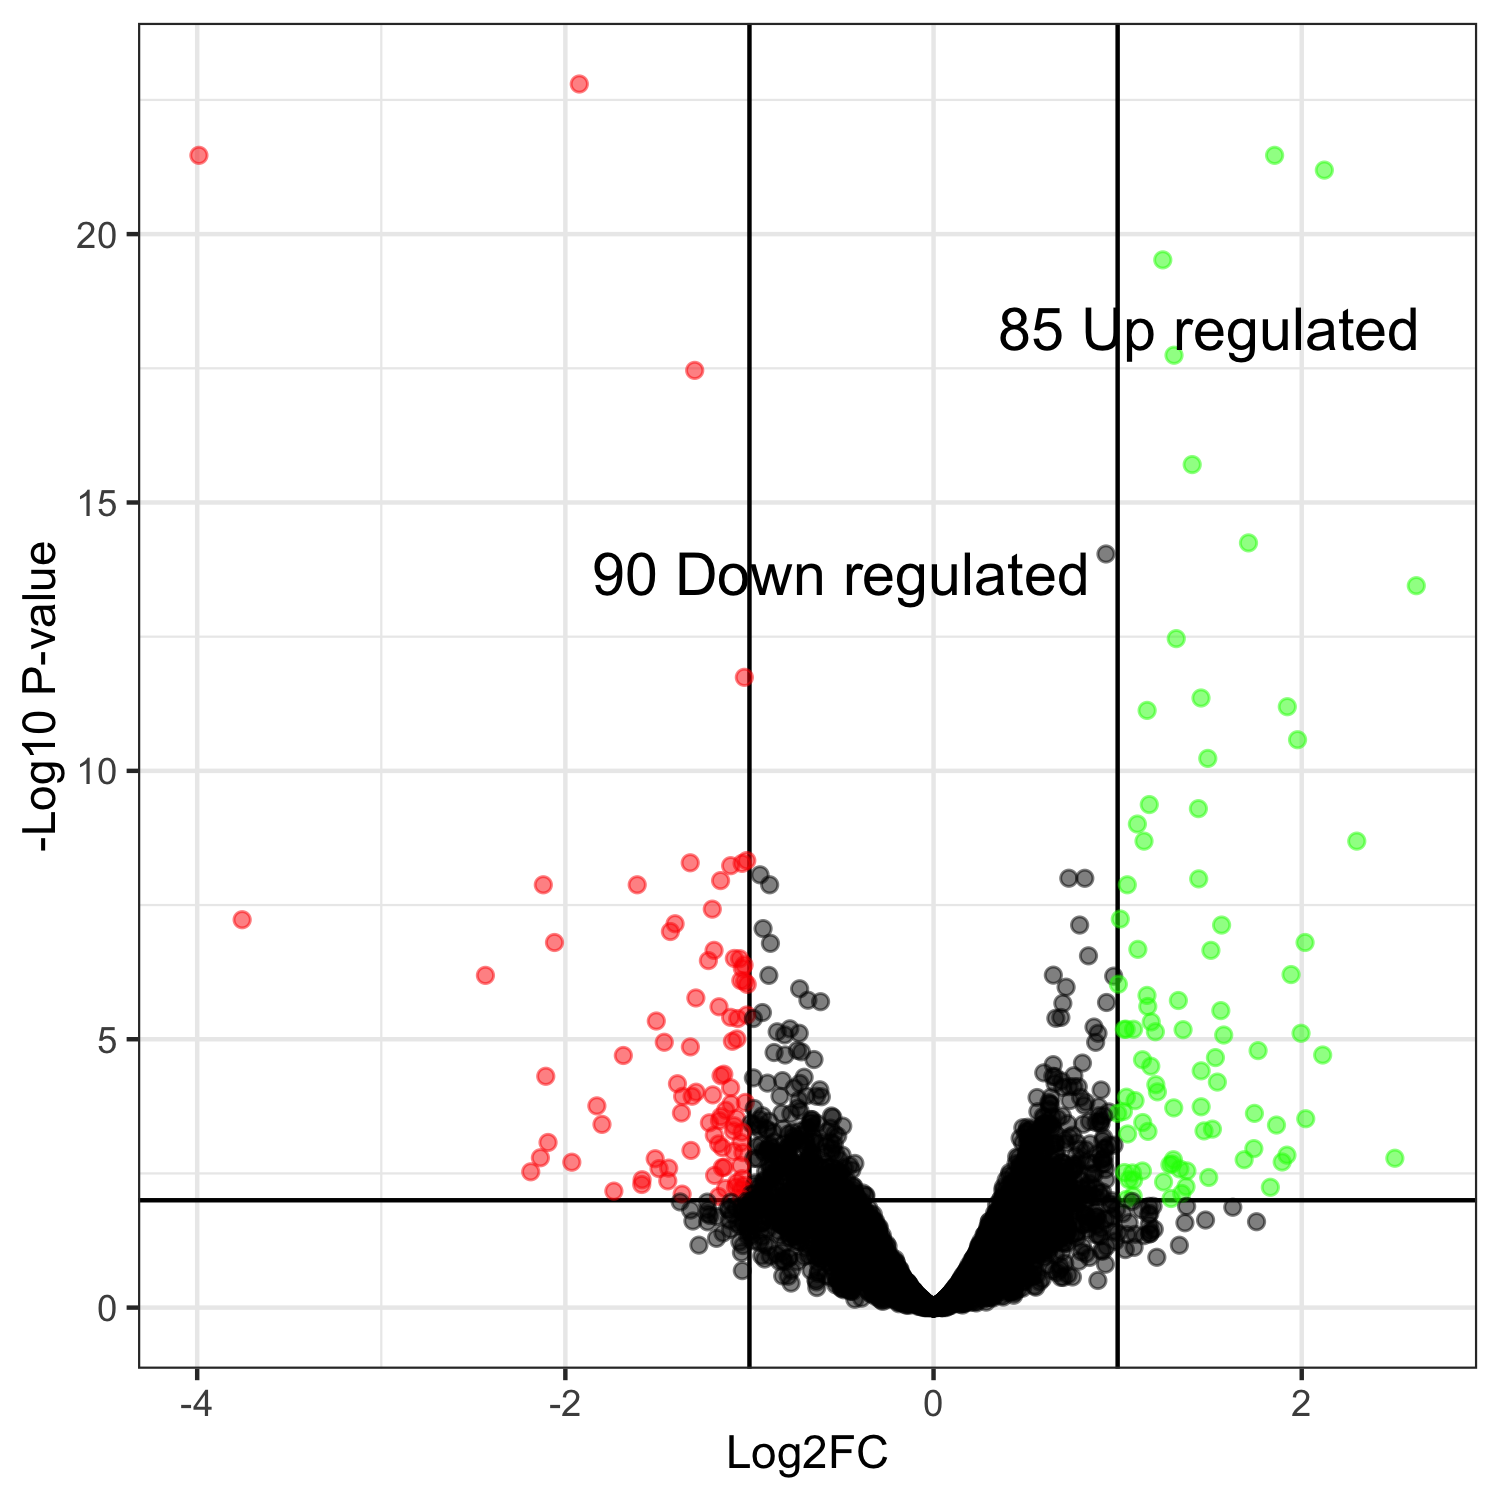

Data behind this chart, as committed beside it:
genes, logFC, logCPM, PValue, FDR
YHR092C, -1.924, 6.26, 2.77855911494818e-27, 1.59767149109521e-23
RDN5-1, -3.991, 4.454, 1.54304998400778e-25, 3.40727265863205e-22
YLR053C, 1.853, 5.253, 1.7777074740689e-25, 3.40727265863205e-22
YJR094C, 2.123, 6.406, 4.4671595713957e-25, 6.42154188388132e-22
YBR001C, 1.245, 7.695, 2.62575062149297e-23, 3.01961321471692e-20
YCL025C, 1.306, 6.038, 1.88297681703324e-21, 1.80451944965685e-18
YLL055W, -1.297, 6.738, 4.21115698070806e-21, 3.45916466272448e-18
YLR136C, 1.405, 5.702, 2.73659208595535e-19, 1.96692556178041e-16
YPL265W, 1.711, 4.9, 8.85633936245456e-18, 5.65821681490152e-15
YDR508C, 0.9367, 6.477, 1.58343124908376e-17, 9.10472968223164e-15
YPL187W, 2.622, 4.975, 6.7888660147243e-17, 3.5487254167877e-14
YNL270C, 1.318, 5.121, 7.1772880716618e-16, 3.43911720100461e-13
YDR248C, -1.028, 6.395, 4.09000057901769e-15, 1.80903871764244e-12
YGR059W, 1.453, 3.807, 1.06890856044819e-14, 4.39016015898362e-12
YBR076W, 1.922, 3.511, 1.66430336556602e-14, 6.37982956800309e-12
YOR100C, 1.16, 6.73, 2.08081757341208e-14, 7.47793815444966e-12
YBR019C, 1.977, 3.879, 7.77274781552278e-14, 2.62901764348565e-11
YAR035W, 1.49, 8.145, 1.83538208474552e-13, 5.86302610404818e-11
YLR213C, 1.172, 5.147, 1.40248781460486e-12, 4.24437101788312e-10
YOR178C, 1.439, 7.758, 1.75956797766477e-12, 5.0587579357862e-10
YGR225W, 1.107, 4.507, 3.57653852960548e-12, 9.7929031167769e-10
YNL196C, 2.299, 3.31, 7.85403609693784e-12, 2.03790439192784e-09
YKL221W, 1.143, 4.469, 8.15161756771138e-12, 2.03790439192784e-09
YMR202W, -1.015, 8.689, 1.95789728385748e-11, 4.69079557590856e-09
YGL001C, -1.322, 7.459, 2.24414401881435e-11, 5.161531243273e-09
YML008C, -1.04, 10.46, 2.39294179687943e-11, 5.29208282002181e-09
YMR189W, -1.102, 7.938, 2.74180610412867e-11, 5.83903151805180e-09
YNL134C, -0.9424, 7.938, 4.2145161989387e-11, 8.65481005139197e-09
YDL021W, 0.7348, 6.735, 5.04918104692789e-11, 1.00113072482191e-08
TLC1, 0.8216, 6.455, 5.23521962237784e-11, 1.00341709428909e-08
YFR023W, 1.44, 4.196, 5.5497426777483e-11, 1.02938775474364e-08
YPR192W, -1.157, 6.205, 6.16770860260339e-11, 1.1082601395303e-08
YIR016W, -0.8903, 7.607, 8.03123524101034e-11, 1.32608600238801e-08
YJR115W, 1.053, 5.975, 8.19226099875343e-11, 1.32608600238801e-08
YPL272C, -2.12, 8.459, 8.28585046141476e-11, 1.32608600238801e-08
YPL171C, -1.61, 6.639, 8.30245149321188e-11, 1.32608600238801e-08
YER091C, -1.202, 10.98, 2.42560359823057e-10, 3.76951910535832e-08
YGR174W-A, 1.014, 5.358, 3.80826026975688e-10, 5.76249909239528e-08
YPL058C, -3.756, 7.999, 4.02477710467063e-10, 5.93396624406568e-08
YHR183W, -1.404, 9.743, 4.90796579935434e-10, 7.05520083657186e-08
YEL057C, 0.7936, 5.571, 5.318746412803e-10, 7.45921753015055e-08
YBR069C, 1.565, 3.076, 5.44891890329833e-10, 7.45982945094414e-08
YLR056W, -0.9261, 11.17, 6.49578956157802e-10, 8.68623022769154e-08
YGR060W, -1.429, 11.41, 7.53716531045919e-10, 9.84970466707735e-08
YAR020C, -2.059, 5.434, 1.25074034012736e-09, 1.57601724918013e-07
YGL170C, 2.018, 2.915, 1.26081379934411e-09, 1.57601724918013e-07
YER055C, -0.886, 8.37, 1.33595903658175e-09, 1.63441797028618e-07
YNL074C, 1.11, 7.741, 1.76626361298191e-09, 2.11583661971791e-07
YMR169C, -1.192, 6.586, 1.90723738425858e-09, 2.20837680884477e-07
YHR015W, 1.507, 4.874, 1.92032765986502e-09, 2.20837680884477e-07
YOR177C, 0.8417, 5.193, 2.47699764814236e-09, 2.79269342682717e-07
YHR071W, -1.082, 7.247, 2.82636941013109e-09, 3.12531232851034e-07
YFR020W, -1.053, 6.209, 2.91015113060584e-09, 3.15723943414784e-07
YNL111C, -1.223, 8.013, 3.21744016381997e-09, 3.42597795221571e-07
YOL064C, -1.029, 7.762, 3.95714170065879e-09, 4.13701177796146e-07
YMR062C, -1.039, 8.316, 4.64990967265828e-09, 4.77446082460448e-07
YOR378W, 1.942, 1.822, 6.18465846827481e-09, 6.2389098583474e-07
YLR273C, 0.6508, 6.849, 6.45183250538094e-09, 6.3962132596449e-07
YGR294W, -2.434, 1.456, 6.6941270754601e-09, 6.45978531455281e-07
YML116W, -0.8947, 6.708, 6.74064554562033e-09, 6.45978531455281e-07
... 5,690 more rows
